Image classification data set "NaiveBayes" (Natasyaamb/Tugas-Akhir-Naive-Bayes on GitHub). Class labels (5): bercak daun, daun berkerut, daun berputar, daun menggulung, daun menguning.

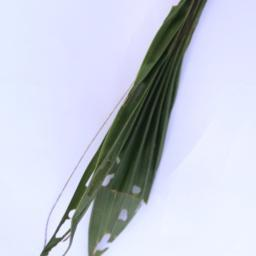
Label: daun berkerut

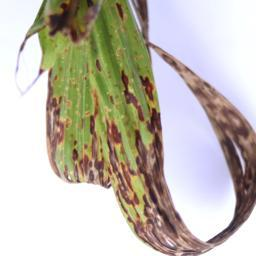
Label: daun menggulung

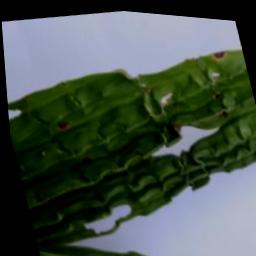
Label: daun berkerut

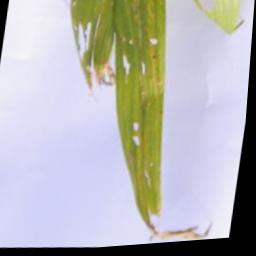
Label: daun menguning

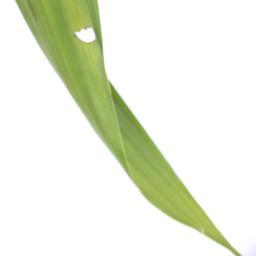
Label: daun berputar

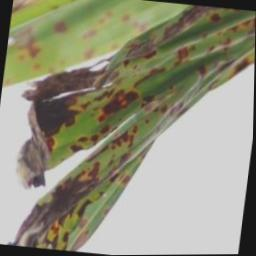
Label: bercak daun
